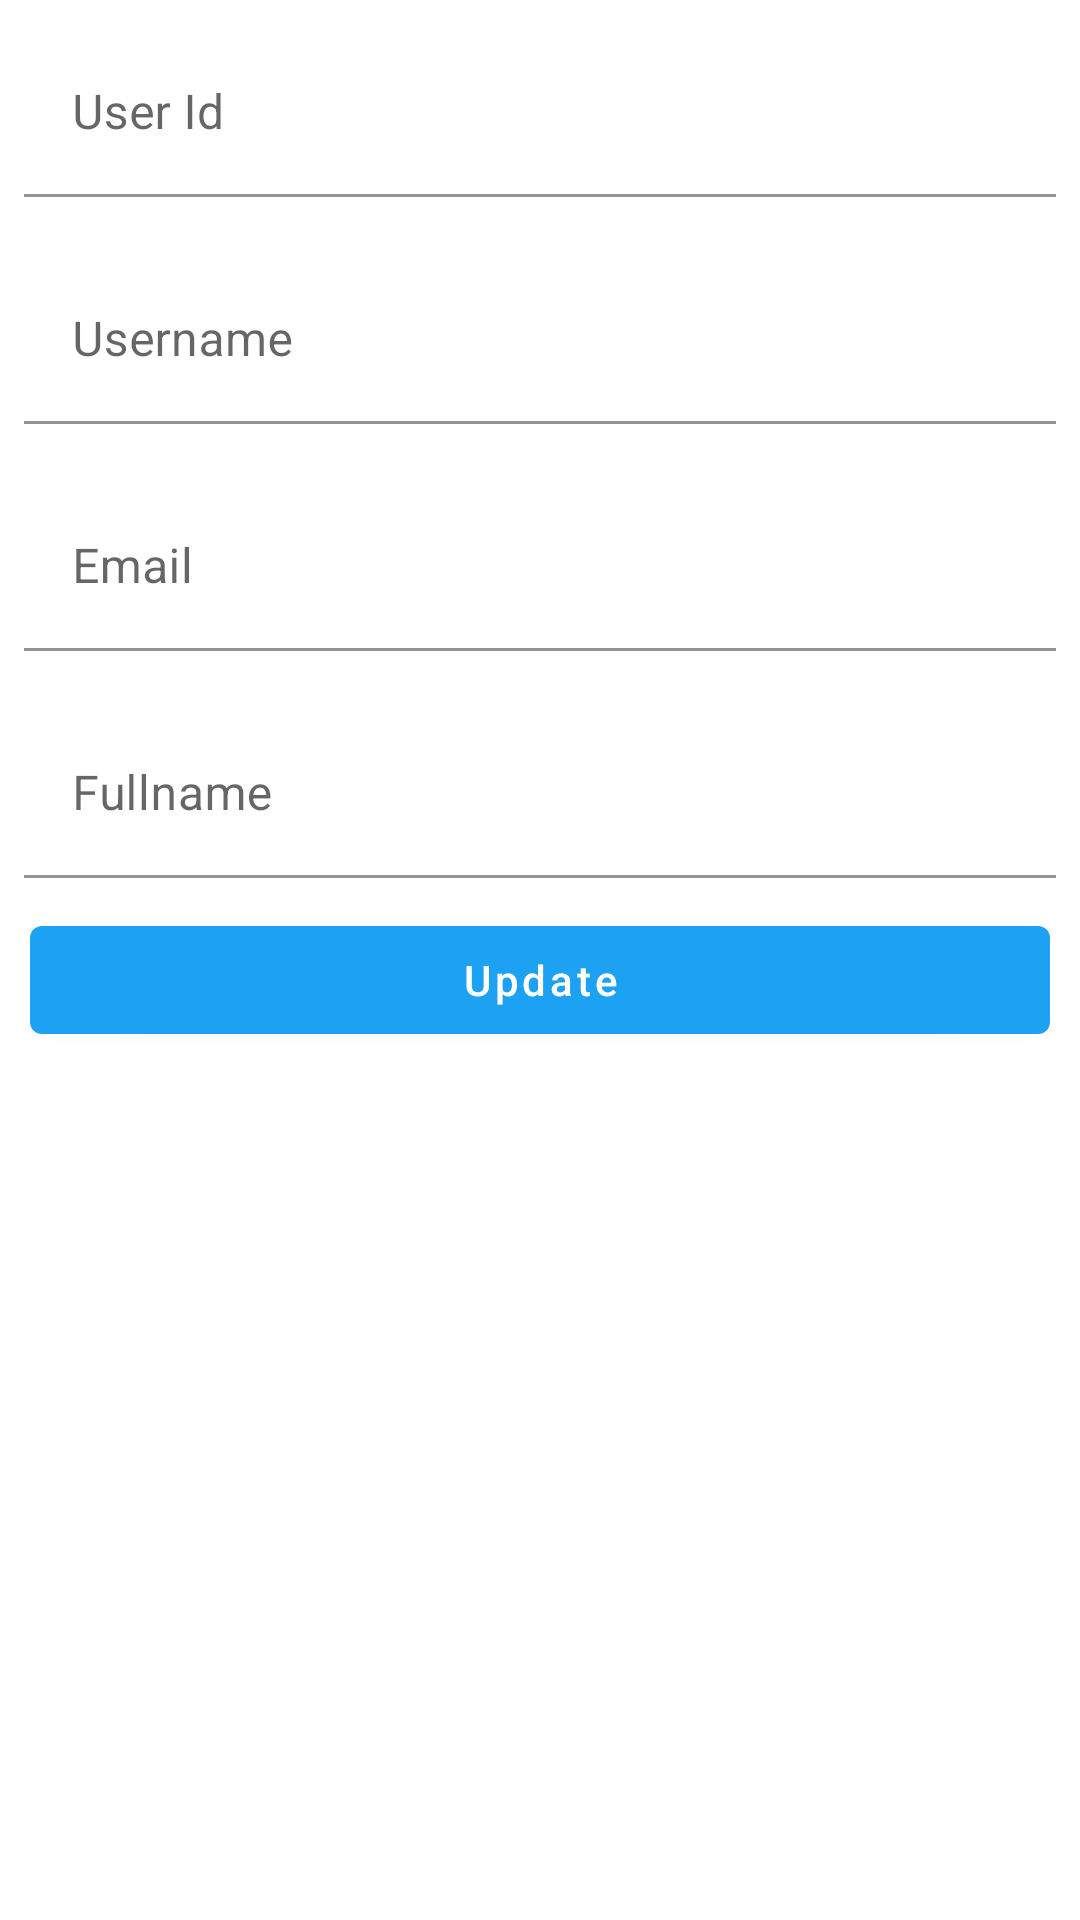

Write the Android layout XML for this screen, with the resource values it uses.
<!-- AndroidManifest.xml: application theme Theme.Uas_ppk -->
<!-- res/layout/activity_edit_profil.xml -->
<?xml version="1.0" encoding="utf-8"?>
<LinearLayout
    xmlns:android="http://schemas.android.com/apk/res/android"
    xmlns:app="http://schemas.android.com/apk/res-auto"
    xmlns:tools="http://schemas.android.com/tools"
    android:layout_width="match_parent"
    android:layout_height="match_parent"
    tools:context=".EditProfilActivity"
    android:orientation="vertical">

    <com.google.android.material.textfield.TextInputLayout
        android:id="@+id/textFieldId"
        android:layout_width="match_parent"
        android:layout_height="wrap_content"
        android:hint="User Id"
        android:layout_marginVertical="10dp"
        android:layout_marginHorizontal="8dp"
        tools:ignore="MissingConstraints">
        <com.google.android.material.textfield.TextInputEditText
            android:layout_width="match_parent"
            android:layout_height="wrap_content"
            android:background="@color/white"
            android:id="@+id/txt_userid"
            android:inputType="textPersonName"
            android:enabled="false"/>
    </com.google.android.material.textfield.TextInputLayout>

    <com.google.android.material.textfield.TextInputLayout
        android:id="@+id/textFieldUsername"
        android:layout_width="match_parent"
        android:layout_height="wrap_content"
        android:hint="Username"
        android:layout_marginVertical="10dp"
        android:layout_marginHorizontal="8dp"
        tools:ignore="MissingConstraints">
        <com.google.android.material.textfield.TextInputEditText
            android:layout_width="match_parent"
            android:layout_height="wrap_content"
            android:background="@color/white"
            android:id="@+id/txt_username"
            android:inputType="textPersonName"
            android:enabled="false"/>
    </com.google.android.material.textfield.TextInputLayout>

    <com.google.android.material.textfield.TextInputLayout
        android:id="@+id/textFieldUseremail"
        android:layout_width="match_parent"
        android:layout_height="wrap_content"
        android:hint="Email"
        android:layout_marginVertical="10dp"
        android:layout_marginHorizontal="8dp"
        tools:ignore="MissingConstraints">
        <com.google.android.material.textfield.TextInputEditText
            android:layout_width="match_parent"
            android:layout_height="wrap_content"
            android:background="@color/white"
            android:id="@+id/txt_email"
            android:inputType="textEmailAddress"/>
    </com.google.android.material.textfield.TextInputLayout>

    <com.google.android.material.textfield.TextInputLayout
        android:id="@+id/textFieldFullname"
        android:layout_width="match_parent"
        android:layout_height="wrap_content"
        android:hint="Fullname"
        android:layout_marginVertical="10dp"
        android:layout_marginHorizontal="8dp"
        tools:ignore="MissingConstraints">
        <com.google.android.material.textfield.TextInputEditText
            android:layout_width="match_parent"
            android:layout_height="wrap_content"
            android:background="@color/white"
            android:id="@+id/txt_fullname"
            android:inputType="textPersonName"/>
    </com.google.android.material.textfield.TextInputLayout>

    <com.google.android.material.button.MaterialButton
        android:layout_width="match_parent"
        android:layout_height="wrap_content"
        android:id="@+id/btn_update"
        app:layout_constraintStart_toStartOf="parent"
        app:layout_constraintEnd_toEndOf="parent"
        app:layout_constraintTop_toBottomOf="@id/txt_fullname"
        android:text="Update"
        android:textAllCaps="false"
        android:layout_marginHorizontal="10dp"
        />

</LinearLayout>
<!-- resources referenced by this layout -->
<resources>
  <style name="Theme.Uas_ppk" parent="Theme.MaterialComponents.DayNight.DarkActionBar">
          
          <item name="colorPrimary">#1DA1F2</item>
          <item name="colorPrimaryVariant">#1DA1F2</item>
          <item name="colorOnPrimary">@color/white</item>
          
          <item name="colorSecondary">#1DA1F2</item>
          <item name="colorSecondaryVariant">#1DA1F2</item>
          <item name="colorOnSecondary">@color/white</item>
          
          <item name="android:statusBarColor">?attr/colorPrimaryVariant</item>
          
      </style>
  <!-- not gathered from this repository: default colours our renderer supplied (Android Studio template values) -->
  <color name="white">#FFFFFFFF</color>
</resources>
